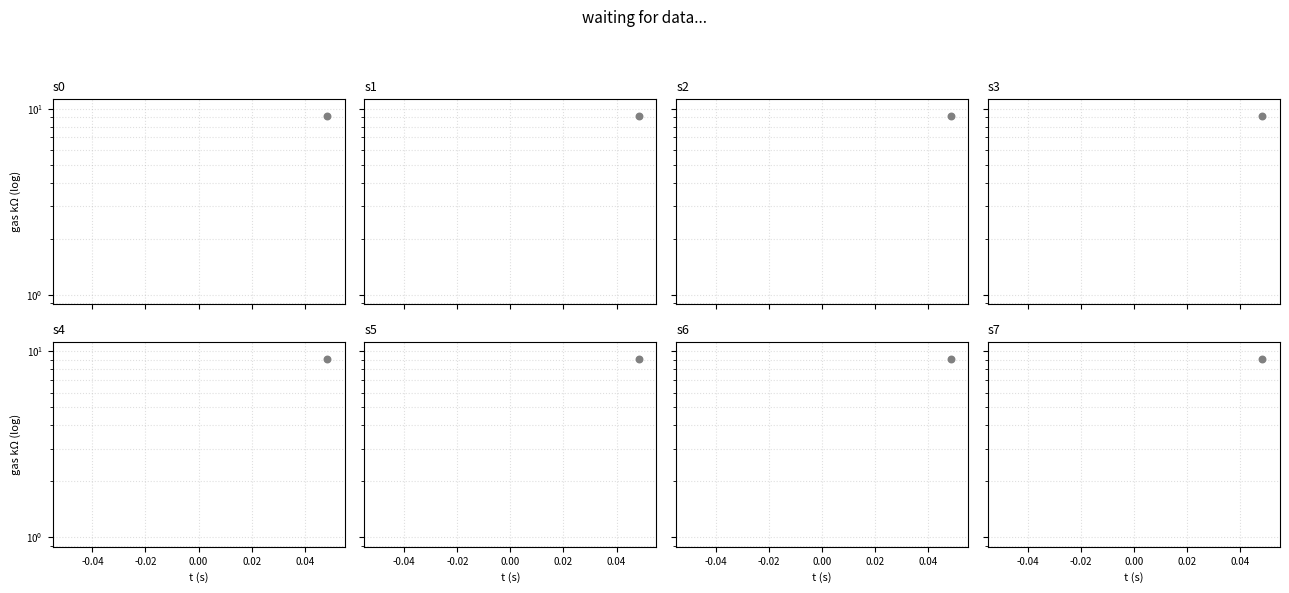

Python code for this plot:
"""Live visualiser for the BME690 receiver stream.

The contract between this script and `bme690_receiver.py` is the **CSV file**
— nothing else. Run them as two independent processes; either can be
started, stopped, or restarted without touching the other:

    # terminal 1
    python bme690_receiver.py          # forced mode (wide CSV)
    # or
    python bme690_receiver.py --mode parallel    # parallel mode (long CSV)

    # terminal 2
    python bme690_viz.py

The visualiser auto-detects which schema the CSV uses:

* **Wide** (forced mode): one row per cycle, columns
  `s{0..7}_temp_c, s{0..7}_gas_ohm, ...`. One gas line per sensor.
* **Long** (parallel mode): one row per (sensor, step), columns
  `sensor, step, target_c, gas_ohm, ...`. **Ten coloured gas lines per
  sensor**, matching BME AI-Studio's per-step view.

It re-checks for newer `bme690_receiver_*.csv` files every poll, so if the
receiver restarts mid-session the viz hops to the new file automatically.
"""

from __future__ import annotations

import argparse
import csv
import sys
import time
from collections import deque
from pathlib import Path
from typing import Dict, List, Optional, Tuple

import matplotlib.pyplot as plt
from matplotlib.animation import FuncAnimation


# ---------------------------------------------------------------------------
# CSV tail — byte-position file tail, no long-lived csv.reader.
# ---------------------------------------------------------------------------


class CsvTail:
    # Look in ./data/ first (where the receiver writes by default) and fall
    # back to the current directory for old-style captures.
    DEFAULT_PATTERNS = ("data/bme690_receiver_*.csv",
                       "bme690_receiver_*.csv")

    def __init__(self, patterns=DEFAULT_PATTERNS,
                 explicit: Optional[Path] = None):
        self.patterns = patterns
        self.explicit = explicit
        self.path: Optional[Path] = None
        self.header: Optional[List[str]] = None
        self._byte_pos: int = 0

    def _pick_newest(self) -> Optional[Path]:
        if self.explicit is not None:
            return self.explicit if self.explicit.exists() else None
        candidates = []
        for p in self.patterns:
            candidates.extend(Path.cwd().glob(p))
        return max(candidates, key=lambda p: p.stat().st_mtime, default=None)

    def poll(self) -> Tuple[bool, List[dict]]:
        """Return (switched_files, new_rows). `switched_files=True` only on
        the first poll for a given path, so callers can reset buffers."""
        newest = self._pick_newest()
        if newest is None:
            return False, []
        switched = newest != self.path
        if switched:
            self.path = newest
            self._byte_pos = 0
            self.header = None

        try:
            with open(self.path, "rb") as fp:
                fp.seek(self._byte_pos)
                data = fp.read()
        except OSError:
            return switched, []
        if not data:
            return switched, []

        try:
            text = data.decode("utf-8")
        except UnicodeDecodeError:
            return switched, []

        if text.endswith("\n"):
            complete = text
            consumed = len(data)
        else:
            last_nl = text.rfind("\n")
            if last_nl < 0:
                return switched, []
            complete = text[:last_nl + 1]
            consumed = len(complete.encode("utf-8"))
        self._byte_pos += consumed

        rows: List[dict] = []
        for row in csv.reader(complete.splitlines()):
            if not row:
                continue
            if self.header is None:
                self.header = row
                continue
            if len(row) != len(self.header):
                continue
            rows.append(dict(zip(self.header, row)))
        return switched, rows


# ---------------------------------------------------------------------------
# Helpers
# ---------------------------------------------------------------------------


N_SENSORS = 8
GRID_ROWS, GRID_COLS = 2, 4
MAX_STEPS = 10

# BME AI-Studio "Step 1..10" palette — by-eye match from the app.
STEP_PALETTE = [
    "#1f3b73", "#3e1259", "#7a1b6b", "#b5197f", "#d878a7",
    "#1a4f8a", "#3f8ec7", "#79c8df", "#5fb39e", "#1f6b4f",
]


def _f(cell: str) -> Optional[float]:
    if cell is None or cell == "":
        return None
    try:
        return float(cell)
    except ValueError:
        return None


def _status_int(cell: str) -> int:
    try:
        return int(cell, 0) if cell else 0
    except ValueError:
        return 0


# ---------------------------------------------------------------------------
# Buffers — one schema-agnostic interface; two implementations.
# ---------------------------------------------------------------------------


class WideBuffers:
    """Forced-mode CSV: 1 line per sensor."""

    LABEL = "forced (wide)"

    def __init__(self, capacity: int = 4096):
        self.t = [deque(maxlen=capacity) for _ in range(N_SENSORS)]
        self.gas = [deque(maxlen=capacity) for _ in range(N_SENSORS)]
        self.heat_stab = [False] * N_SENSORS
        self.has_data = [False] * N_SENSORS
        self.last_temp: List[Optional[float]] = [None] * N_SENSORS
        self.last_hum:  List[Optional[float]] = [None] * N_SENSORS
        self.last_pres: List[Optional[float]] = [None] * N_SENSORS

    def push_row(self, row: dict, t_sec: float) -> None:
        for i in range(N_SENSORS):
            gas = _f(row.get(f"s{i}_gas_ohm", ""))
            if gas is None or gas <= 0:
                continue
            self.t[i].append(t_sec)
            self.gas[i].append(gas / 1000.0)   # kΩ
            status = _status_int(row.get(f"s{i}_status", ""))
            self.heat_stab[i] = bool(status & 0x10)
            self.has_data[i] = True
            self.last_temp[i] = _f(row.get(f"s{i}_temp_c", ""))
            self.last_hum[i]  = _f(row.get(f"s{i}_humidity_pct", ""))
            self.last_pres[i] = _f(row.get(f"s{i}_pressure_hpa", ""))

    def clear(self) -> None:
        for d in self.t:  d.clear()
        for d in self.gas: d.clear()
        self.heat_stab = [False] * N_SENSORS
        self.has_data = [False] * N_SENSORS
        self.last_temp = [None] * N_SENSORS
        self.last_hum  = [None] * N_SENSORS
        self.last_pres = [None] * N_SENSORS


class LongBuffers:
    """Parallel-mode CSV: 10 lines per sensor (one per heater step)."""

    LABEL = "parallel (long)"

    def __init__(self, capacity: int = 4096):
        # buffers[sensor][step] -> (deque_t, deque_gas_kohm)
        self.buf: List[List[Tuple[deque, deque]]] = [
            [(deque(maxlen=capacity), deque(maxlen=capacity))
             for _ in range(MAX_STEPS)]
            for _ in range(N_SENSORS)
        ]
        self.heat_stab = [False] * N_SENSORS
        self.has_data = [False] * N_SENSORS
        self.last_temp: List[Optional[float]] = [None] * N_SENSORS
        self.last_hum:  List[Optional[float]] = [None] * N_SENSORS
        self.last_pres: List[Optional[float]] = [None] * N_SENSORS

    def push_row(self, row: dict, t_sec: float) -> None:
        # New schema (bmerawdata-compatible) takes precedence; the older
        # short names (`sensor` / `step` / `gas_ohm`) are kept as a fallback
        # so this viz still works against older CSV captures.
        sensor = _f(row.get("sensor_index", row.get("sensor", "")))
        step = _f(row.get("heater_profile_step_index", row.get("step", "")))
        if sensor is None or step is None:
            return
        i, j = int(sensor), int(step)
        if not (0 <= i < N_SENSORS and 0 <= j < MAX_STEPS):
            return
        gas = _f(row.get("resistance_gassensor", row.get("gas_ohm", "")))
        if gas is None or gas <= 0 or gas >= 6_300_000:
            return  # skip "no-measurement" sentinel values
        # Honour the new "scanning_enabled" column when present so sleep-
        # phase rows (if the receiver ever emits them) don't pollute the plot.
        if "scanning_enabled" in row:
            try:
                if int(row["scanning_enabled"]) == 0:
                    return
            except ValueError:
                pass
        t_d, g_d = self.buf[i][j]
        t_d.append(t_sec)
        g_d.append(gas / 1000.0)
        self.heat_stab[i] = bool(_status_int(row.get("heat_stab", "")))
        self.has_data[i] = True
        self.last_temp[i] = _f(row.get("temperature", row.get("temp_c", "")))
        self.last_hum[i]  = _f(row.get("relative_humidity",
                                       row.get("humidity_pct", "")))
        self.last_pres[i] = _f(row.get("pressure", row.get("pressure_hpa", "")))

    def clear(self) -> None:
        for s in self.buf:
            for (t_d, g_d) in s:
                t_d.clear()
                g_d.clear()
        self.heat_stab = [False] * N_SENSORS
        self.has_data = [False] * N_SENSORS
        self.last_temp = [None] * N_SENSORS
        self.last_hum  = [None] * N_SENSORS
        self.last_pres = [None] * N_SENSORS


def detect_format(header: List[str]):
    # New long format (bmerawdata-compatible).
    if ("sensor_index" in header and
            "heater_profile_step_index" in header and
            "resistance_gassensor" in header):
        return LongBuffers
    # Older long format used by earlier receiver iterations.
    if "sensor" in header and "step" in header and "gas_ohm" in header:
        return LongBuffers
    # Wide / forced format.
    if "s0_gas_ohm" in header:
        return WideBuffers
    return None


# ---------------------------------------------------------------------------
# Main
# ---------------------------------------------------------------------------


def main() -> int:
    ap = argparse.ArgumentParser(description=__doc__)
    ap.add_argument("--file", type=Path, default=None,
                    help="Specific CSV to tail. Default: newest "
                         "data/bme690_receiver_*.csv (or in current dir).")
    ap.add_argument("--window", type=float, default=0.0,
                    help="Seconds of history to show per sensor. "
                         "0 (default) shows the ENTIRE session from t=0; "
                         "pass a positive value for a rolling window.")
    ap.add_argument("--refresh-ms", type=int, default=500,
                    help="Refresh interval in ms (default 500).")
    ap.add_argument("--verbose", "-v", action="store_true",
                    help="Print tail diagnostics to stderr.")
    args = ap.parse_args()

    # window <= 0 means "show the whole recording": no rolling crop on the
    # x-axis and unbounded buffers so early samples are never evicted.
    full_session = args.window <= 0.0

    tail = CsvTail(explicit=args.file)
    buffers = None
    fmt_label = "—"
    t0: Optional[float] = None
    # Latest sample time (seconds) seen so far. Drives the x-axis right edge,
    # so the axis only advances when real data arrives — never on wall clock.
    t_data_max = 0.0

    print(f"# viz starting; CWD={Path.cwd()}", file=sys.stderr)

    fig, axes = plt.subplots(GRID_ROWS, GRID_COLS, figsize=(13, 6),
                             sharex=True, sharey=True)
    fig.canvas.manager.set_window_title("BME690 8x — live gas resistance")
    fig.suptitle("waiting for data...", fontsize=11)
    axes_flat = axes.flatten()
    # We allocate enough lines for the long format (10 per panel). In wide
    # format we just use index 0.
    lines: List[List] = []
    heat_dots = []
    for i, ax in enumerate(axes_flat):
        ax.set_title(f"s{i}", fontsize=9, loc="left")
        ax.set_yscale("log")
        ax.grid(True, which="both", linestyle=":", alpha=0.4)
        ax.tick_params(labelsize=7)
        per_panel = []
        for j in range(MAX_STEPS):
            (ln,) = ax.plot([], [], lw=1.0, color=STEP_PALETTE[j],
                            label=f"step {j}")
            per_panel.append(ln)
        lines.append(per_panel)
        dot = ax.scatter([], [], s=22, marker="o", color="grey",
                         zorder=5, transform=ax.transAxes)
        dot.set_offsets([[0.94, 0.92]])
        heat_dots.append(dot)
    for ax in axes_flat[-GRID_COLS:]:
        ax.set_xlabel("t (s)", fontsize=8)
    for ax in axes_flat[::GRID_COLS]:
        ax.set_ylabel("gas kΩ (log)", fontsize=8)
    fig.tight_layout(rect=(0, 0, 1, 0.94))

    def update(_frame):
        nonlocal buffers, fmt_label, t0, t_data_max
        switched, rows = tail.poll()

        if switched:
            if buffers is not None:
                buffers.clear()
            t0 = None
            t_data_max = 0.0
            fmt_label = "—"
            if args.verbose:
                print(f"# switched to {tail.path}", file=sys.stderr)

        # Late binding of buffer type — we need the header to know format.
        if buffers is None and tail.header is not None:
            cls = detect_format(tail.header)
            if cls is None:
                if args.verbose:
                    print(f"# unknown CSV format: header={tail.header[:6]}",
                          file=sys.stderr)
            else:
                # capacity=None → unbounded deques, so the whole session is
                # retained when full_session is on.
                buffers = cls(capacity=None if full_session else 4096)
                fmt_label = cls.LABEL
                if args.verbose:
                    print(f"# format detected: {fmt_label}", file=sys.stderr)

        if buffers is None:
            return _all_artists(lines, heat_dots)

        now_wall = time.time()
        for row in rows:
            # Prefer the sample's own session timestamp so the x-axis tracks
            # real acquisition time — identical whether we're following a live
            # capture or replaying a finished CSV. Fall back to wall-clock
            # arrival time only for legacy rows without the column.
            ts_ms = _f(row.get("timestamp_since_poweron", ""))
            if ts_ms is not None:
                t_sec = ts_ms / 1000.0
            else:
                if t0 is None:
                    t0 = now_wall
                t_sec = now_wall - t0
            buffers.push_row(row, t_sec)
            if t_sec > t_data_max:
                t_data_max = t_sec

        if args.verbose and rows:
            print(f"# +{len(rows)} rows (bytes={tail._byte_pos})",
                  file=sys.stderr)

        # Nothing plottable yet — hold the axes still instead of scrolling an
        # empty window. The graph only starts moving once real samples arrive
        # (i.e. once bme690_receiver.py is actually streaming from the board).
        if not any(buffers.has_data):
            axes_flat[0].set_xlim(0.0, 1.0)
            fig.suptitle("waiting for data...", fontsize=11)
            return _all_artists(lines, heat_dots)

        now_rel = t_data_max
        if full_session:
            t_lo = 0.0
            t_hi = max(1.0, now_rel)
        else:
            t_lo = max(0.0, now_rel - args.window)
            t_hi = max(args.window, now_rel)

        gas_min, gas_max = float("inf"), 0.0
        temps, hums, press = [], [], []

        if isinstance(buffers, WideBuffers):
            for i in range(N_SENSORS):
                # Only use the first line in each panel.
                ln = lines[i][0]
                if not buffers.has_data[i]:
                    ln.set_data([], [])
                    continue
                xs = [t for t in buffers.t[i] if t >= t_lo]
                ys = [g for t, g in zip(buffers.t[i], buffers.gas[i])
                      if t >= t_lo]
                ln.set_color(STEP_PALETTE[0])
                ln.set_data(xs, ys)
                # Hide the other 9 lines.
                for j in range(1, MAX_STEPS):
                    lines[i][j].set_data([], [])
                if ys:
                    gas_min = min(gas_min, min(y for y in ys if y > 0))
                    gas_max = max(gas_max, max(ys))
                heat_dots[i].set_color(
                    "#2bbf3a" if buffers.heat_stab[i] else "#c43d3d")
                if buffers.last_temp[i] is not None: temps.append(buffers.last_temp[i])
                if buffers.last_hum[i]  is not None: hums.append(buffers.last_hum[i])
                if buffers.last_pres[i] is not None: press.append(buffers.last_pres[i])
        else:
            assert isinstance(buffers, LongBuffers)
            for i in range(N_SENSORS):
                if not buffers.has_data[i]:
                    for j in range(MAX_STEPS):
                        lines[i][j].set_data([], [])
                    continue
                for j in range(MAX_STEPS):
                    t_d, g_d = buffers.buf[i][j]
                    xs = [t for t in t_d if t >= t_lo]
                    ys = [g for t, g in zip(t_d, g_d) if t >= t_lo]
                    lines[i][j].set_data(xs, ys)
                    if ys:
                        gas_min = min(gas_min, min(y for y in ys if y > 0))
                        gas_max = max(gas_max, max(ys))
                heat_dots[i].set_color(
                    "#2bbf3a" if buffers.heat_stab[i] else "#c43d3d")
                if buffers.last_temp[i] is not None: temps.append(buffers.last_temp[i])
                if buffers.last_hum[i]  is not None: hums.append(buffers.last_hum[i])
                if buffers.last_pres[i] is not None: press.append(buffers.last_pres[i])

        for ax in axes_flat:
            ax.set_xlim(t_lo, t_hi)
        if gas_max > 0:
            axes_flat[0].set_ylim(gas_min * 0.6, gas_max * 1.6)

        live = sum(1 for b in buffers.has_data if b)
        if temps:
            fig.suptitle(
                f"{tail.path.name if tail.path else 'no file'}  |  "
                f"{fmt_label}  |  {live}/{N_SENSORS} live  |  "
                f"T={sum(temps)/len(temps):.1f}°C   "
                f"P={sum(press)/len(press):.1f} hPa   "
                f"H={sum(hums)/len(hums):.1f}%RH",
                fontsize=10,
            )
        return _all_artists(lines, heat_dots)

    anim = FuncAnimation(fig, update, interval=args.refresh_ms,
                         blit=False, cache_frame_data=False)
    plt.show()
    _ = anim
    return 0


def _all_artists(lines, heat_dots):
    out = []
    for panel in lines:
        out.extend(panel)
    out.extend(heat_dots)
    return out


if __name__ == "__main__":
    sys.exit(main())
